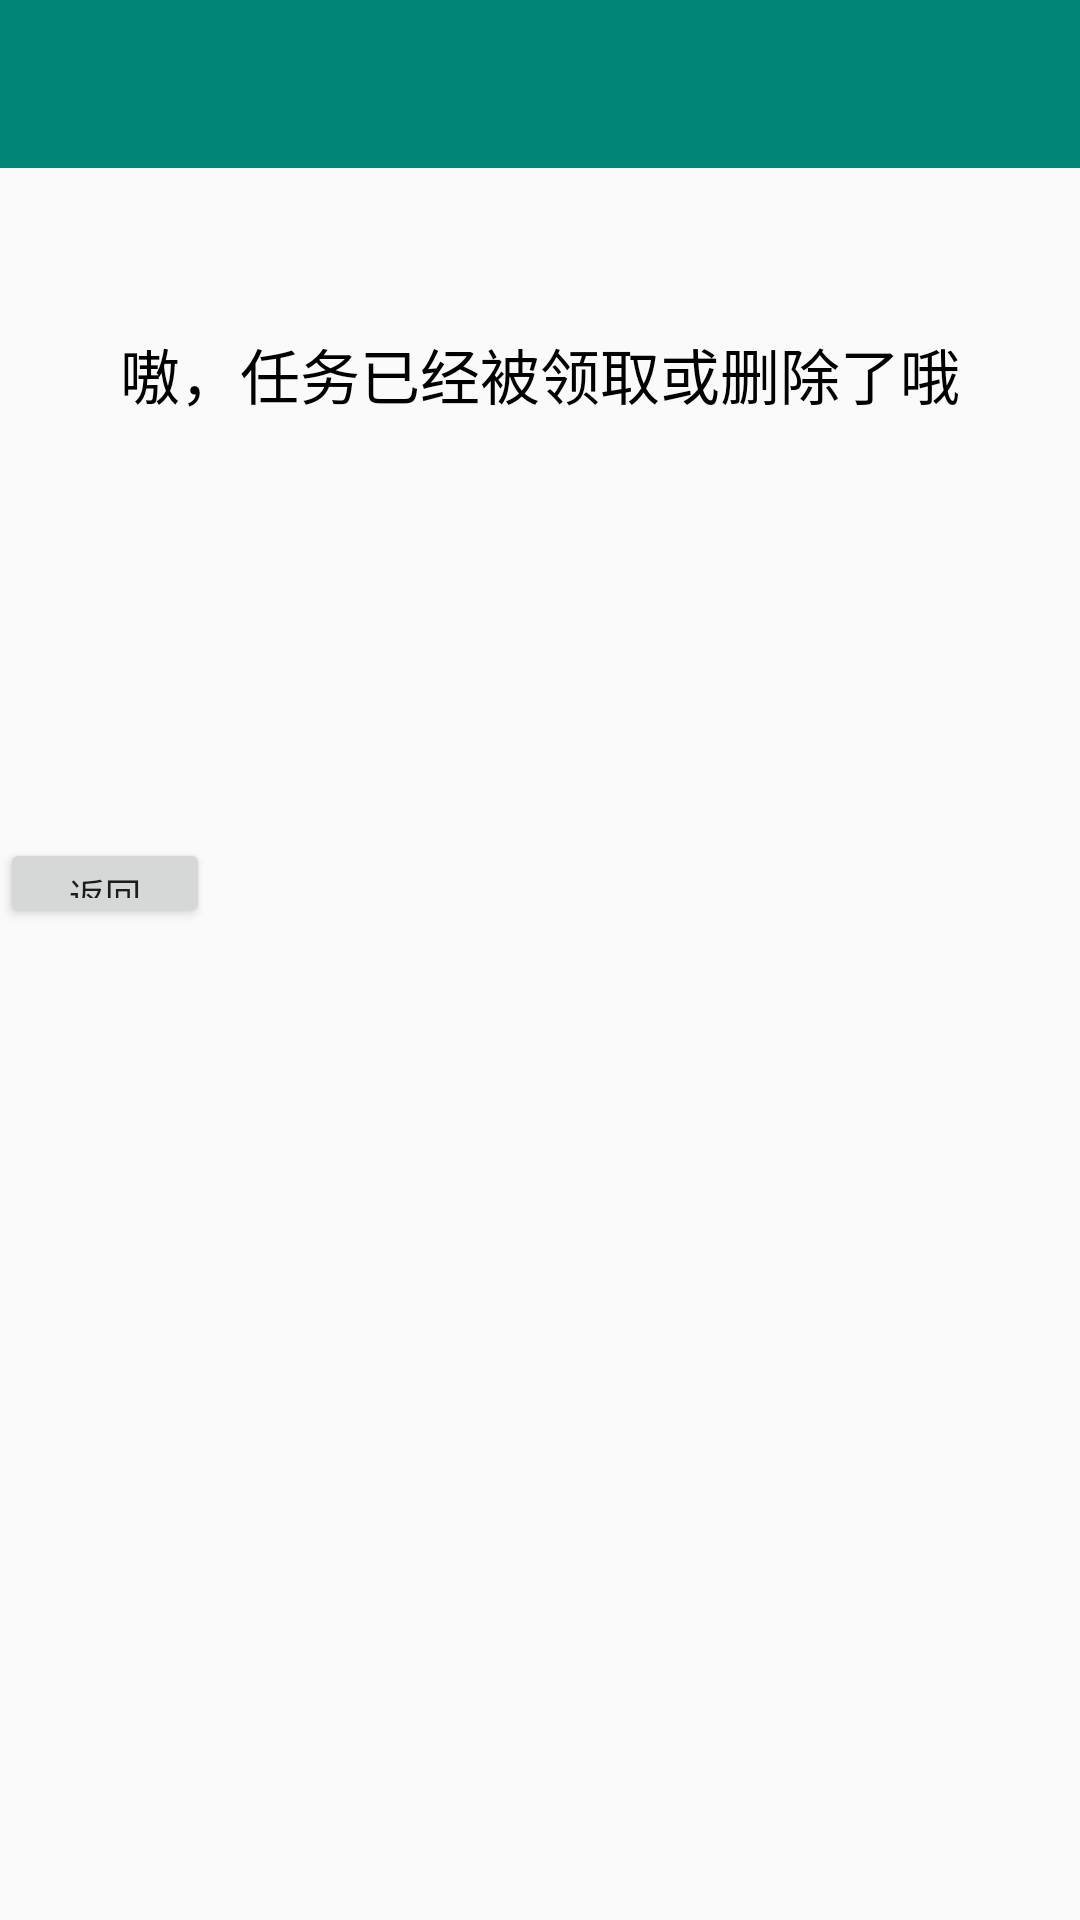

Reconstruct the res/layout file that produces this screen, plus the resources it refers to.
<!-- AndroidManifest.xml: application theme AppTheme -->
<!-- res/layout/activity_receive_failure.xml -->
<?xml version="1.0" encoding="utf-8"?>
<android.support.constraint.ConstraintLayout xmlns:android="http://schemas.android.com/apk/res/android"
    xmlns:app="http://schemas.android.com/apk/res-auto"
    xmlns:tools="http://schemas.android.com/tools"
    android:layout_width="match_parent"
    android:layout_height="match_parent"
    tools:context=".ReceiveFailure">

    <android.support.v7.widget.Toolbar
        android:id="@+id/toolbar_task_receive_failure"
        android:layout_width="match_parent"
        android:layout_height="?attr/actionBarSize"
        android:background="?attr/colorPrimary"
        android:theme="@style/ThemeOverlay.AppCompat.Dark.ActionBar"
        app:layout_constraintTop_toTopOf="parent"
        app:popupTheme="@style/ThemeOverlay.AppCompat.Light" />

    <RelativeLayout
        android:layout_width="match_parent"
        android:layout_height="match_parent"
        app:layout_constraintBottom_toBottomOf="parent"
        app:layout_constraintLeft_toLeftOf="parent"
        app:layout_constraintRight_toRightOf="parent"
        app:layout_constraintTop_toTopOf="parent">

        <TextView
            android:id="@+id/tv_receive_failure"
            android:layout_width="match_parent"
            android:layout_height="wrap_content"
            android:layout_marginTop="110dp"
            android:text="嗷，任务已经被领取或删除了哦"
            android:textAlignment="center"
            android:textColor="@color/colorText"
            android:textSize="20dp" />

        <Button
            android:id="@+id/btn_receive_failure_return"
            style="@style/ButtonBlueRound"
            android:layout_width="70dp"
            android:layout_height="30dp"
            android:layout_below="@id/tv_receive_failure"
            android:layout_marginTop="140dp"
            android:text="返回"
            android:textSize="12dp" />
    </RelativeLayout>
</android.support.constraint.ConstraintLayout>
<!-- resources referenced by this layout -->
<resources>
  <color name="colorText">#000000</color>
  <style name="AppTheme" parent="Theme.AppCompat.Light.NoActionBar">
          
          <item name="colorPrimary">@color/colorPrimary</item>
          <item name="colorPrimaryDark">@color/colorPrimaryDark</item>
          <item name="colorAccent">@color/colorAccent</item>
      </style>
  <color name="colorPrimary">#008577</color>
  <color name="colorPrimaryDark">#00574B</color>
  <color name="colorAccent">#D81B60</color>
</resources>
